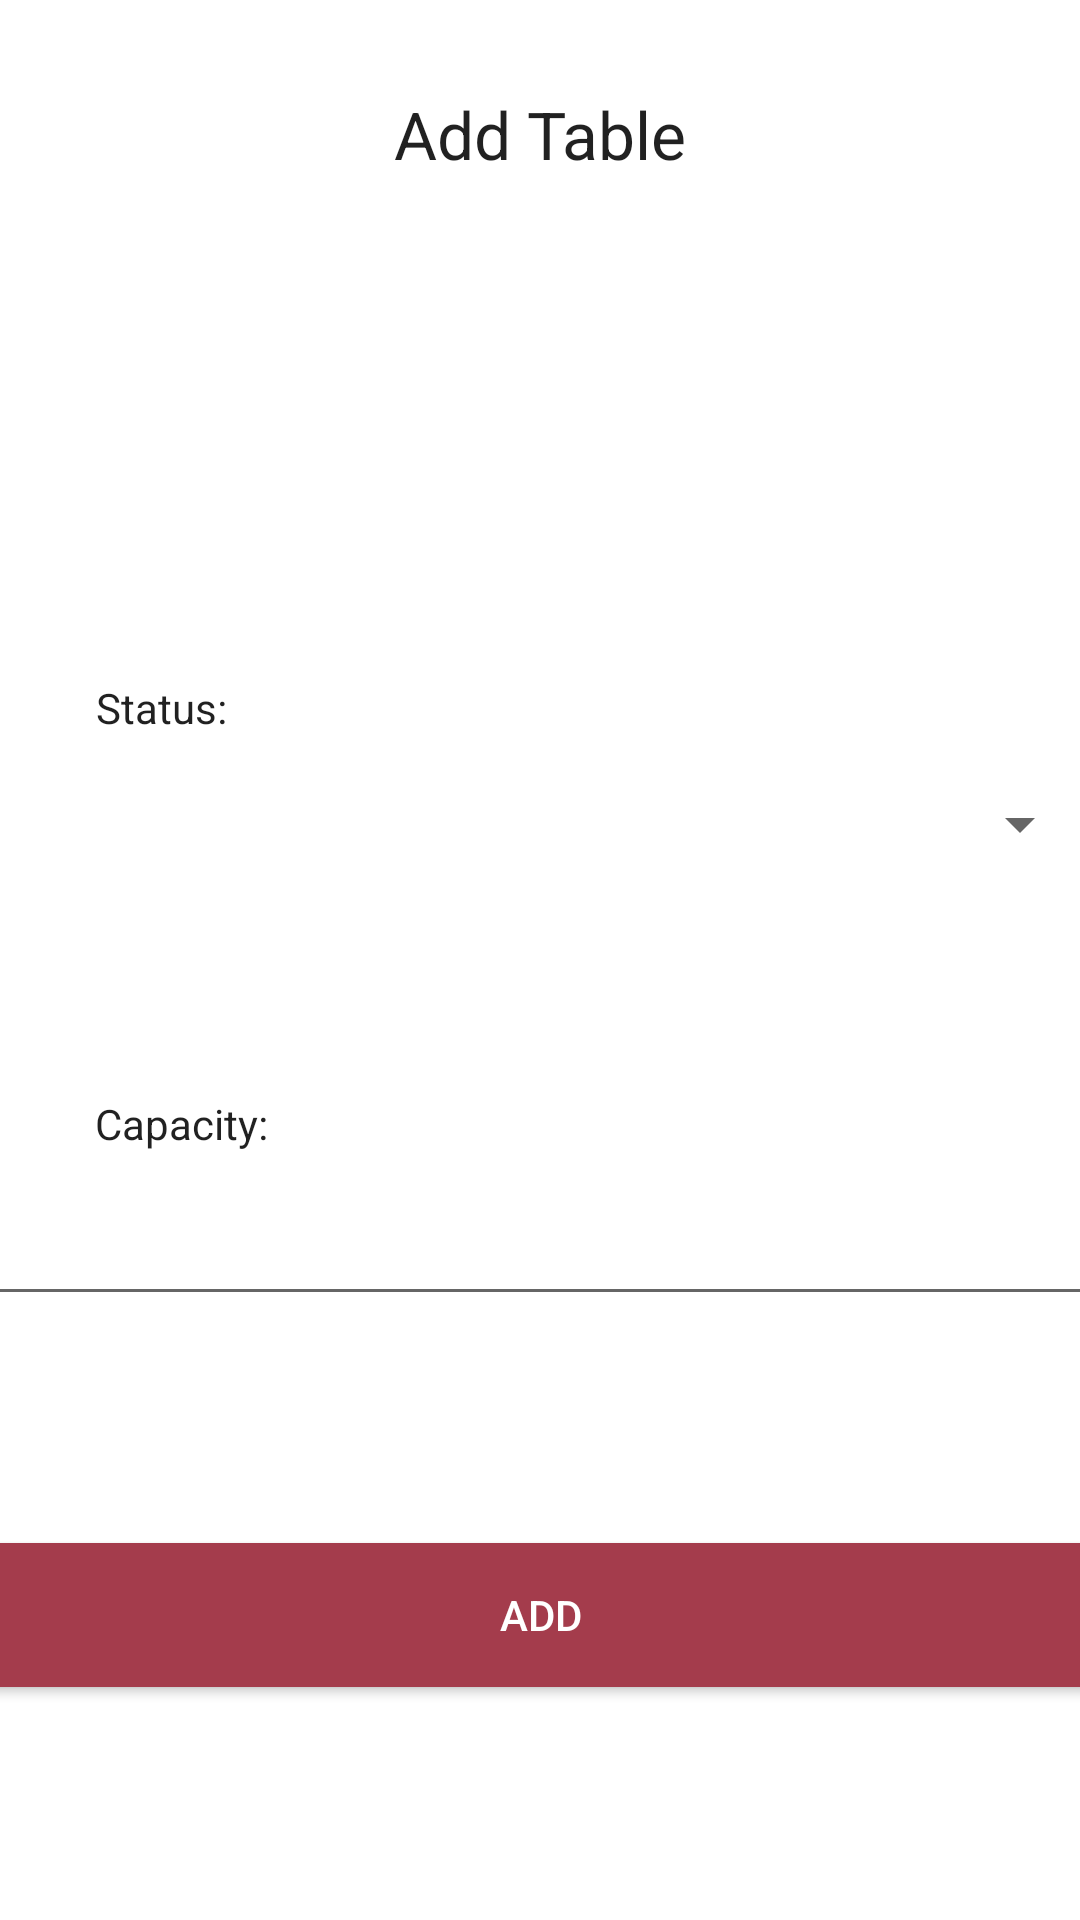

Reconstruct the res/layout file that produces this screen, plus the resources it refers to.
<!-- AndroidManifest.xml: application theme Theme.RestAutoMobileApp -->
<!-- res/layout/admin_activity_add_table.xml -->
<?xml version="1.0" encoding="utf-8"?>
<android.support.constraint.ConstraintLayout xmlns:android="http://schemas.android.com/apk/res/android"
    xmlns:app="http://schemas.android.com/apk/res-auto"
    xmlns:tools="http://schemas.android.com/tools"
    android:layout_width="match_parent"
    android:layout_height="match_parent"
    tools:context=".code.admin.AddTableActivity">

    <TextView
        android:layout_width="wrap_content"
        android:layout_height="wrap_content"
        android:layout_marginStart="8dp"
        android:layout_marginLeft="8dp"
        android:layout_marginTop="8dp"
        android:layout_marginEnd="8dp"
        android:layout_marginRight="8dp"
        android:layout_marginBottom="8dp"
        android:text="Status:"
        android:textAppearance="@style/TextAppearance.AppCompat.Body1"
        app:layout_constraintBottom_toBottomOf="parent"
        app:layout_constraintEnd_toEndOf="parent"
        app:layout_constraintHorizontal_bias="0.08"
        app:layout_constraintStart_toStartOf="parent"
        app:layout_constraintTop_toTopOf="parent"
        app:layout_constraintVertical_bias="0.361" />

    <TextView
        android:layout_width="wrap_content"
        android:layout_height="wrap_content"
        android:layout_marginStart="8dp"
        android:layout_marginLeft="8dp"
        android:layout_marginTop="8dp"
        android:layout_marginEnd="8dp"
        android:layout_marginRight="8dp"
        android:layout_marginBottom="8dp"
        android:text="Capacity:"
        android:textAppearance="@style/TextAppearance.AppCompat"
        app:layout_constraintBottom_toBottomOf="parent"
        app:layout_constraintEnd_toEndOf="parent"
        app:layout_constraintHorizontal_bias="0.083"
        app:layout_constraintStart_toStartOf="parent"
        app:layout_constraintTop_toTopOf="parent"
        app:layout_constraintVertical_bias="0.59" />

    <Button
        android:id="@+id/AddNewTableButton300"
        android:layout_width="368dp"
        android:layout_height="wrap_content"
        android:layout_marginStart="8dp"
        android:layout_marginTop="8dp"
        android:layout_marginEnd="8dp"

        android:layout_marginBottom="8dp"
        android:background="@drawable/mybutton"
        android:onClick="btnBlick"
        android:text="Add"
        android:textColor="#FFFFFF"
        app:layout_constraintBottom_toBottomOf="parent"
        app:layout_constraintEnd_toEndOf="parent"
        app:layout_constraintStart_toStartOf="parent"
        app:layout_constraintTop_toTopOf="parent"
        app:layout_constraintVertical_bias="0.879" />

    <TextView
        android:layout_width="wrap_content"
        android:layout_height="wrap_content"
        android:layout_marginStart="8dp"
        android:layout_marginLeft="8dp"
        android:layout_marginTop="16dp"
        android:layout_marginEnd="8dp"
        android:layout_marginRight="8dp"
        android:layout_marginBottom="8dp"
        android:text="Add Table"
        android:textAppearance="@android:style/TextAppearance.Large"
        app:layout_constraintBottom_toBottomOf="parent"
        app:layout_constraintEnd_toEndOf="parent"
        app:layout_constraintHorizontal_bias="0.501"
        app:layout_constraintStart_toStartOf="parent"
        app:layout_constraintTop_toTopOf="parent"
        app:layout_constraintVertical_bias="0.024" />

    <EditText
        android:id="@+id/AddTableCapacity300"
        android:layout_width="370dp"
        android:layout_height="wrap_content"
        android:layout_marginStart="8dp"
        android:layout_marginLeft="8dp"
        android:layout_marginTop="8dp"
        android:layout_marginEnd="8dp"
        android:layout_marginRight="8dp"
        android:layout_marginBottom="8dp"
        android:ems="10"
        android:inputType="number"
        app:layout_constraintBottom_toBottomOf="parent"
        app:layout_constraintEnd_toEndOf="parent"
        app:layout_constraintStart_toStartOf="parent"
        app:layout_constraintTop_toTopOf="parent"
        app:layout_constraintVertical_bias="0.668" />

    <Spinner
        android:id="@+id/TableStatusDropDown300"
        android:layout_width="367dp"
        android:layout_height="43dp"
        android:layout_marginStart="8dp"
        android:layout_marginLeft="8dp"
        android:layout_marginTop="8dp"
        android:layout_marginEnd="8dp"
        android:layout_marginRight="8dp"
        android:layout_marginBottom="8dp"
        app:layout_constraintBottom_toBottomOf="parent"
        app:layout_constraintEnd_toEndOf="parent"
        app:layout_constraintStart_toStartOf="parent"
        app:layout_constraintTop_toTopOf="parent"
        app:layout_constraintVertical_bias="0.422" />

</android.support.constraint.ConstraintLayout>
<!-- resources referenced by this layout -->
<resources>
  <!-- drawable mybutton (drawable) -->
  <?xml version="1.0" encoding="utf-8"?>
  <selector xmlns:android="http://schemas.android.com/apk/res/android">
      <item android:state_pressed="true">
          <shape android:shape="rectangle">
              <corners android:radius="3dip" />
              <stroke android:width="1dip" android:color="#a43c4c" />
              <gradient android:angle="-90" android:startColor="#a43c4c" android:endColor="#a43c4c" />
  
          </shape>
      </item>
      <item android:state_focused="true">
          <shape android:shape="rectangle">
              <corners android:radius="3dip" />
              <stroke android:width="1dip" android:color="#a43c4c" />
              <solid android:color="#a43c4c" />
          </shape>
      </item>
      <item>
          <shape android:shape="rectangle">
              <corners android:radius="3dip" />
              <stroke android:width="1dip" android:color="#a43c4c" />
              <gradient android:angle="-90" android:startColor="#a43c4c" android:endColor="#a43c4c" />
          </shape>
      </item>
  </selector>
  <style name="Theme.RestAutoMobileApp" parent="Theme.MaterialComponents.DayNight.DarkActionBar">
          
          <item name="colorPrimary">@color/purple_500</item>
          <item name="colorPrimaryVariant">@color/purple_700</item>
          <item name="colorOnPrimary">@color/white</item>
          
          <item name="colorSecondary">@color/teal_200</item>
          <item name="colorSecondaryVariant">@color/teal_700</item>
          <item name="colorOnSecondary">@color/black</item>
          
          <item name="android:statusBarColor" tools:targetApi="l">?attr/colorPrimaryVariant</item>
          
      </style>
  <color name="white">#FFFFFF</color>
  <color name="black">#000000</color>
  <!-- not gathered from this repository: default colours our renderer supplied (Android Studio template values) -->
  <color name="purple_500">#FF6200EE</color>
  <color name="purple_700">#FF3700B3</color>
  <color name="teal_200">#FF03DAC5</color>
  <color name="teal_700">#FF018786</color>
</resources>
